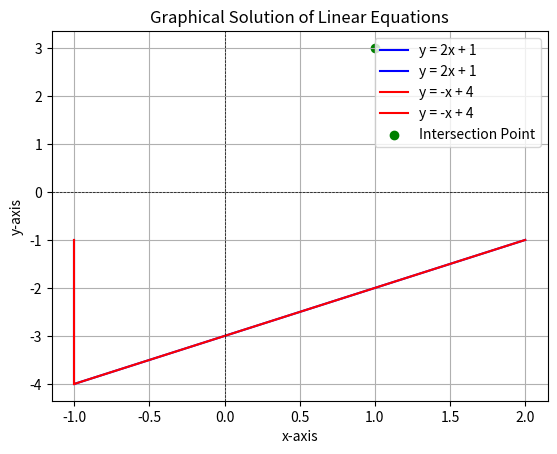

Reproduce this figure in Python.
import numpy as np
import matplotlib.pyplot as plt
# 1D array
array1 = np.array([1, 2, 3])
print(array1)
# 2D array
array2 = np.array([[1, 2, 3], [4, 5, 6], [7, 8, 9]])
print(array2)
# 3d array made up of zeroes
# made up of 3 layers, 4 rows, 5 columns
array3 = np.zeros([3,4,5])
print(array3)

# arrays made out of ones and zeroes using layers, columns and rows
ZeroesArray = np.zeros([3,4,5])
OnesArray = np.ones([3,4,5])
print(ZeroesArray)
print(OnesArray)


# with np, you can also create random arrays
random_array = np.random.random([3,3])
# a 3x3 array making random numbers between 0 and 1
print(random_array)
# you can make random arrays that are arranged
Arranged_array = np.arange(3, 40, 1) # 3 = starting value, 20 = total/end value, 4 = value of distance inbetween numbers
print(Arranged_array)
# we can also have linespace array, where we have an array between 2 numbers in a certain number of spaces.
# 5 equally spaced arrays between 0 and 1
linespace_array = np.linspace(0, 2, 5)
print(linespace_array)

# math with arrays
arr1 = np.array([1, 2, 3])
arr2 = np.array([4, 5, 6])
addition = arr1 + arr2
multiplication = arr1 * arr2
subtraction = arr1 - arr2
division = arr1 / arr2
print(addition)
print(multiplication)
print(subtraction)
print(division)


# matrix multiplication
mat1 = np.array([[1, 2], [3, 4]])
mat2 = np.array([[5, 6], [7, 8]])
result = np.dot(mat1, mat2)
print(result)

# messing with array properties
array4 = np.array([[1, 2, 3], [4, 5, 6], [7, 8, 9]])
shape = array4.shape # shape
print(shape)
size = array4.size # size
print(size)
dtype = array4.dtype # type
print(dtype)

# indexing and splicing arrays
array5 = np.array([10, 20, 30, 40])
print(array5[1])         # Access second element
print(array5[1:3])       # Slice from index 1 to 2
print(array5[::-1])      # Reverse the array


# reshaping and transposing
array5 = np.arange(1, 10)
print(array5)
reshaped = array5.reshape(3, 3)
print(reshaped)


# array statistics
array6 = np.array([1, 2, 3, 4, 5])
mean = np.mean(array6)      # Average
median = np.median(array6)  # Median
std_dev = np.std(array6)    # Standard deviation
print(mean)
print(median)
print(std_dev)

# Boolean indexing
array7 = np.array([1, 2, 3, 4, 5])
filtered = array7[array7 > 2]  # filtering the array so that anything above 2 is kept
print(filtered)


#broadcasting means taking an array and then changing it into its own value
array8 = np.array([1, 2, 3])
Broadcast_result = array8 + 10  # [11, 12, 13]
print(Broadcast_result)

#how to solve linear problems using matplotlib and numpy
A = np.array([[2, -1], [-1, -1]])  # Coefficients of x and y
b = np.array([-1, -4])             # Constants

# Solve for x and y
solution = np.linalg.solve(A, b)

# Print the solution
print("Solution (x, y):", solution)

# Add the solution point to the graph
plt.plot(A, b, label="y = 2x + 1", color="blue")
plt.plot(A, b, label="y = -x + 4", color="red")
plt.scatter(solution[0], solution[1], color='green', label="Intersection Point")

# Add labels and legend
plt.xlabel("x-axis")
plt.ylabel("y-axis")
plt.title("Graphical Solution of Linear Equations")
plt.axhline(0, color='black', linewidth=0.5, linestyle='--')  # x-axis
plt.axvline(0, color='black', linewidth=0.5, linestyle='--')  # y-axis
plt.legend()

# Show the plot
plt.grid()
plt.show()


# more advanced random number generation
rng = np.random.default_rng()
numbers = rng.normal(0, 3, size=40)  # 10 random values from a normal distribution
print(numbers)


# Advanced array manipulation
array9 = np.array([1, 2, 3])
tiled = np.tile(array9, (2, 1))  # multiplied and tilted
repeated = np.repeat(array9, 2)  # [1, 1, 2, 2, 3, 3]
print(tiled)
print(repeated)
